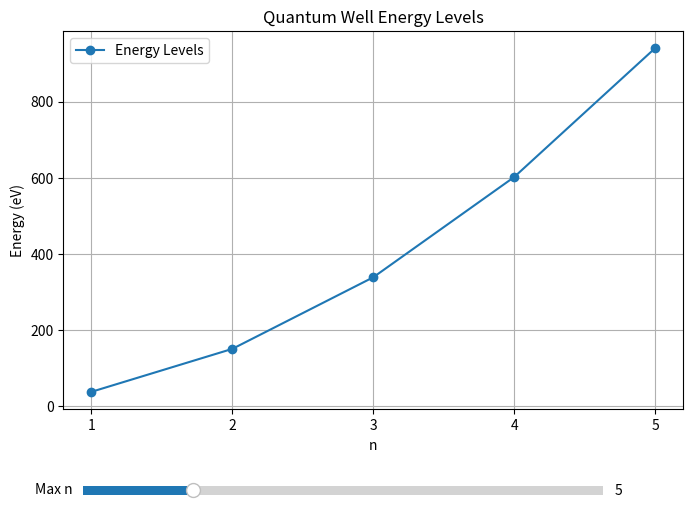

Reproduce this figure in Python.
import matplotlib.pyplot as plt
from matplotlib.widgets import Slider
from matplotlib.ticker import MaxNLocator
import numpy as np
import scipy.constants

hbar = scipy.constants.hbar
pi = scipy.constants.pi
L = 1e-10
m_e = scipy.constants.m_e

def calculate_energy(n):
    if n<= 0:
        return 0
    energy_j = (n**2 * pi**2 * hbar**2) / (2 * m_e * L**2)
    energy_ev = energy_j / scipy.constants.e
    return energy_ev

fig, ax = plt.subplots(figsize=(8, 6))
plt.subplots_adjust(bottom=0.25)
initial_max_n = 5
x_data = np.arange(1, initial_max_n + 1)
y_data = [calculate_energy(n) for n in x_data]
ax.plot(x_data, y_data, 'o-', label='Energy Levels')
ax.set_xlabel('n')
ax.set_ylabel('Energy (eV)')
ax.set_title('Quantum Well Energy Levels')
ax.legend()
ax.grid(True)

ax.xaxis.set_major_locator(MaxNLocator(integer=True))
line = ax.get_lines()[0]
ax_slider = plt.axes([0.15, 0.1, 0.65, 0.03])
n_slider = Slider(
    ax=ax_slider,
    label='Max n',
    valmin=1,
    valmax=20,
    valinit=initial_max_n,
    valstep=1
)

def update(val):
    current_max_n = int(n_slider.val)
    new_x = np.arange(1, current_max_n + 1)
    new_y = [calculate_energy(n) for n in new_x]
    line.set_data(new_x, new_y)
    ax.set_xlim(0.5, current_max_n + 0.5)
    ax.set_ylim(0, max(new_y) * 1.1)
    fig.canvas.draw_idle()

n_slider.on_changed(update)
plt.show()
